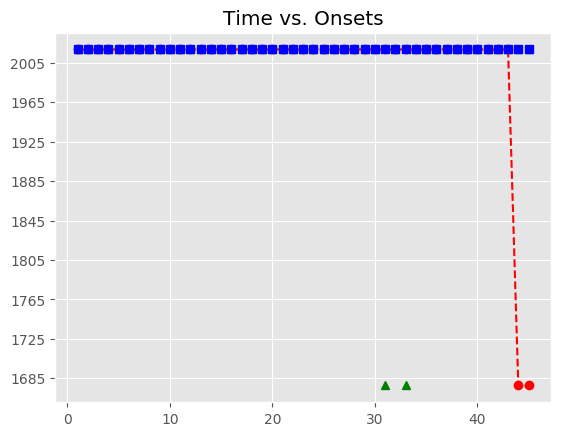

Values plotted in this chart, from the file beside it:
, Asynchrony, Tap Onset, Test, True Onset, User ID, IOI, Max, Min, Sanitized Tap Onset, Sanitized Asynchrony, Sanitized Mean Asynchrony, Sanitized Std Dev Asynchrony, Mean Asynchrony, Std Dev Asynchrony, Missed Taps, Phase Correction Response
1, 373, 2018-06-14 10:58:07.166222000, H1a2, 2018-06-14 10:58:06.793173000, 506, 0 days 00:00:00.335679000, 2018-06-14 10:58:06.961012500, 2018-06-14 10:58:06.625192500, 2018-06-14 10:58:06.850663000, 57.49, 40.73, 74.78, 476.3, 135.8, 2, -20.12
2, 377.2, 2018-06-14 10:58:07.506046000, H1a2, 2018-06-14 10:58:07.128852000, 506, 0 days 00:00:00.319836000, 2018-06-14 10:58:07.288770000, 2018-06-14 10:58:06.961012500, 2018-06-14 10:58:07.166222000, 37.37, 40.73, 74.78, 476.3, 135.8, 2, 19.99
3, 393, 2018-06-14 10:58:07.841645000, H1a2, 2018-06-14 10:58:07.448688000, 506, 0 days 00:00:00.335953000, 2018-06-14 10:58:07.616664500, 2018-06-14 10:58:07.288770000, 2018-06-14 10:58:07.506046000, 57.36, 40.73, 74.78, 476.3, 135.8, 2, -0.354
4, 384.5, 2018-06-14 10:58:08.169169000, H1a2, 2018-06-14 10:58:07.784641000, 506, 0 days 00:00:00.335615000, 2018-06-14 10:58:07.952448500, 2018-06-14 10:58:07.616664500, 2018-06-14 10:58:07.841645000, 57, 40.73, 74.78, 476.3, 135.8, 2, -8.091
5, 384.8, 2018-06-14 10:58:08.505042000, H1a2, 2018-06-14 10:58:08.120256000, 506, 0 days 00:00:00.335949000, 2018-06-14 10:58:08.288230500, 2018-06-14 10:58:07.952448500, 2018-06-14 10:58:08.169169000, 48.91, 40.73, 74.78, 476.3, 135.8, 2, -0.076
6, 405, 2018-06-14 10:58:08.861234000, H1a2, 2018-06-14 10:58:08.456205000, 506, 0 days 00:00:00.335920000, 2018-06-14 10:58:08.624165000, 2018-06-14 10:58:08.288230500, 2018-06-14 10:58:08.505042000, 48.84, 40.73, 74.78, 476.3, 135.8, 2, 20.27
7, 372, 2018-06-14 10:58:09.164096000, H1a2, 2018-06-14 10:58:08.792125000, 506, 0 days 00:00:00.319721000, 2018-06-14 10:58:08.951985500, 2018-06-14 10:58:08.624165000, 2018-06-14 10:58:08.861234000, 69.11, 40.73, 74.78, 476.3, 135.8, 2, -16.86
8, 412.5, 2018-06-14 10:58:09.524352000, H1a2, 2018-06-14 10:58:09.111846000, 506, 0 days 00:00:00.335938000, 2018-06-14 10:58:09.279815000, 2018-06-14 10:58:08.951985500, 2018-06-14 10:58:09.164096000, 52.25, 40.73, 74.78, 476.3, 135.8, 2, 24.32
9, 404.3, 2018-06-14 10:58:09.852108000, H1a2, 2018-06-14 10:58:09.447784000, 506, 0 days 00:00:00.335812000, 2018-06-14 10:58:09.615690000, 2018-06-14 10:58:09.279815000, 2018-06-14 10:58:09.524352000, 76.57, 40.73, 74.78, 476.3, 135.8, 2, -8.056
10, 396, 2018-06-14 10:58:10.179567000, H1a2, 2018-06-14 10:58:09.783596000, 506, 0 days 00:00:00.335538000, 2018-06-14 10:58:09.951365000, 2018-06-14 10:58:09.615690000, 2018-06-14 10:58:09.852108000, 68.51, 40.73, 74.78, 476.3, 135.8, 2, -8.079
11, 379.7, 2018-06-14 10:58:10.498786000, H1a2, 2018-06-14 10:58:10.119134000, 506, 0 days 00:00:00.336102000, 2018-06-14 10:58:10.287185000, 2018-06-14 10:58:09.951365000, 2018-06-14 10:58:10.179567000, 60.43, 40.73, 74.78, 476.3, 135.8, 2, -16.88
12, 366.8, 2018-06-14 10:58:10.822084000, H1a2, 2018-06-14 10:58:10.455236000, 506, 0 days 00:00:00.319879000, 2018-06-14 10:58:10.615175500, 2018-06-14 10:58:10.287185000, 2018-06-14 10:58:10.498786000, 43.55, 40.73, 74.78, 476.3, 135.8, 2, 3.419
13, 407.4, 2018-06-14 10:58:11.182537000, H1a2, 2018-06-14 10:58:10.775115000, 506, 0 days 00:00:00.335528000, 2018-06-14 10:58:10.942879000, 2018-06-14 10:58:10.615175500, 2018-06-14 10:58:10.822084000, 46.97, 40.73, 74.78, 476.3, 135.8, 2, 24.93
14, 386.9, 2018-06-14 10:58:11.497565000, H1a2, 2018-06-14 10:58:11.110643000, 506, 0 days 00:00:00.336024000, 2018-06-14 10:58:11.278655000, 2018-06-14 10:58:10.942879000, 2018-06-14 10:58:11.182537000, 71.89, 40.73, 74.78, 476.3, 135.8, 2, -21
15, 394.7, 2018-06-14 10:58:11.841388000, H1a2, 2018-06-14 10:58:11.446667000, 506, 0 days 00:00:00.335912000, 2018-06-14 10:58:11.614623000, 2018-06-14 10:58:11.278655000, 2018-06-14 10:58:11.497565000, 50.9, 40.73, 74.78, 476.3, 135.8, 2, 7.911
16, 399.1, 2018-06-14 10:58:12.181638000, H1a2, 2018-06-14 10:58:11.782579000, 506, 0 days 00:00:00.335810000, 2018-06-14 10:58:11.950484000, 2018-06-14 10:58:11.614623000, 2018-06-14 10:58:11.841388000, 58.81, 40.73, 74.78, 476.3, 135.8, 2, 4.44
17, 382.2, 2018-06-14 10:58:12.500614000, H1a2, 2018-06-14 10:58:12.118389000, 506, 0 days 00:00:00.335649000, 2018-06-14 10:58:12.286213500, 2018-06-14 10:58:11.950484000, 2018-06-14 10:58:12.181638000, 63.25, 40.73, 74.78, 476.3, 135.8, 2, -16.67
18, 386.6, 2018-06-14 10:58:12.840676000, H1a2, 2018-06-14 10:58:12.454038000, 506, 0 days 00:00:00.320045000, 2018-06-14 10:58:12.614060500, 2018-06-14 10:58:12.286213500, 2018-06-14 10:58:12.500614000, 46.58, 40.73, 74.78, 476.3, 135.8, 2, 20.02
19, 377.9, 2018-06-14 10:58:13.151971000, H1a2, 2018-06-14 10:58:12.774083000, 506, 0 days 00:00:00.335581000, 2018-06-14 10:58:12.941873500, 2018-06-14 10:58:12.614060500, 2018-06-14 10:58:12.840676000, 66.59, 40.73, 74.78, 476.3, 135.8, 2, -24.29
20, 382.1, 2018-06-14 10:58:13.491796000, H1a2, 2018-06-14 10:58:13.109664000, 506, 0 days 00:00:00.336105000, 2018-06-14 10:58:13.277716500, 2018-06-14 10:58:12.941873500, 2018-06-14 10:58:13.151971000, 42.31, 40.73, 74.78, 476.3, 135.8, 2, 3.72
21, 373.4, 2018-06-14 10:58:13.819162000, H1a2, 2018-06-14 10:58:13.445769000, 506, 0 days 00:00:00.335835000, 2018-06-14 10:58:13.613686500, 2018-06-14 10:58:13.277716500, 2018-06-14 10:58:13.491796000, 46.03, 40.73, 74.78, 476.3, 135.8, 2, -8.469
22, 373, 2018-06-14 10:58:14.154636000, H1a2, 2018-06-14 10:58:13.781604000, 506, 0 days 00:00:00.335627000, 2018-06-14 10:58:13.949417500, 2018-06-14 10:58:13.613686500, 2018-06-14 10:58:13.819162000, 37.56, 40.73, 74.78, 476.3, 135.8, 2, -0.153
23, 352.9, 2018-06-14 10:58:14.470158000, H1a2, 2018-06-14 10:58:14.117231000, 506, 0 days 00:00:00.319833000, 2018-06-14 10:58:14.277147500, 2018-06-14 10:58:13.949417500, 2018-06-14 10:58:14.154636000, 37.41, 40.73, 74.78, 476.3, 135.8, 2, -4.311
24, 376.8, 2018-06-14 10:58:14.813839000, H1a2, 2018-06-14 10:58:14.437064000, 506, 0 days 00:00:00.335952000, 2018-06-14 10:58:14.605040000, 2018-06-14 10:58:14.277147500, 2018-06-14 10:58:14.470158000, 33.09, 40.73, 74.78, 476.3, 135.8, 2, 7.729
25, 385, 2018-06-14 10:58:15.157970000, H1a2, 2018-06-14 10:58:14.773016000, 506, 0 days 00:00:00.335769000, 2018-06-14 10:58:14.940900500, 2018-06-14 10:58:14.605040000, 2018-06-14 10:58:14.813839000, 40.82, 40.73, 74.78, 476.3, 135.8, 2, 8.362
26, 441.9, 2018-06-14 10:58:15.550712000, H1a2, 2018-06-14 10:58:15.108785000, 506, 0 days 00:00:00.335680000, 2018-06-14 10:58:15.276625000, 2018-06-14 10:58:14.940900500, 2018-06-14 10:58:15.157970000, 49.19, 40.73, 74.78, 476.3, 135.8, 2, 57.06
27, 450.4, 2018-06-14 10:58:15.894835000, H1a2, 2018-06-14 10:58:15.444465000, 506, 0 days 00:00:00.335714000, 2018-06-14 10:58:15.612322000, 2018-06-14 10:58:15.276625000, 2018-06-14 10:58:15.550712000, 106.2, 40.73, 74.78, 476.3, 135.8, 2, 8.409
28, 479.3, 2018-06-14 10:58:16.259449000, H1a2, 2018-06-14 10:58:15.780179000, 506, 0 days 00:00:00.319832000, 2018-06-14 10:58:15.940095000, 2018-06-14 10:58:15.612322000, 2018-06-14 10:58:15.894835000, 114.7, 40.73, 74.78, 476.3, 135.8, 2, 44.78
29, 503.2, 2018-06-14 10:58:16.603234000, H1a2, 2018-06-14 10:58:16.100011000, 506, 0 days 00:00:00.335969000, 2018-06-14 10:58:16.267995500, 2018-06-14 10:58:15.940095000, 2018-06-14 10:58:16.259449000, 159.4, 40.73, 74.78, 476.3, 135.8, 2, 7.816
30, 511, 2018-06-14 10:58:16.946945000, H1a2, 2018-06-14 10:58:16.435980000, 506, 0 days 00:00:00.336132000, 2018-06-14 10:58:16.604046000, 2018-06-14 10:58:16.267995500, 2018-06-14 10:58:16.603234000, 167.3, 40.73, 74.78, 476.3, 135.8, 2, 
31, 490.3, 2018-06-14 10:58:17.262410000, H1a2, 2018-06-14 10:58:16.772112000, 506, 0 days 00:00:00.335504000, 2018-06-14 10:58:16.939864000, 2018-06-14 10:58:16.604046000, , , 40.73, 74.78, 476.3, 135.8, 2, 
32, 625.6, 2018-06-14 10:58:17.733212000, H1a2, 2018-06-14 10:58:17.107616000, 506, 0 days 00:00:00.335979000, 2018-06-14 10:58:17.275605500, 2018-06-14 10:58:16.939864000, 2018-06-14 10:58:16.946945000, -160.7, 40.73, 74.78, 476.3, 135.8, 2, 
33, 695, 2018-06-14 10:58:18.138552000, H1a2, 2018-06-14 10:58:17.443595000, 506, 0 days 00:00:00.319977000, 2018-06-14 10:58:17.603583500, 2018-06-14 10:58:17.275605500, , , 40.73, 74.78, 476.3, 135.8, 2, 
34, 739.4, 2018-06-14 10:58:18.502938000, H1a2, 2018-06-14 10:58:17.763572000, 506, 0 days 00:00:00.335492000, 2018-06-14 10:58:17.931318000, 2018-06-14 10:58:17.603583500, 2018-06-14 10:58:17.733212000, -30.36, 40.73, 74.78, 476.3, 135.8, 2, 69.85
35, 768.4, 2018-06-14 10:58:18.867419000, H1a2, 2018-06-14 10:58:18.099064000, 506, 0 days 00:00:00.336069000, 2018-06-14 10:58:18.267098500, 2018-06-14 10:58:17.931318000, 2018-06-14 10:58:18.138552000, 39.49, 40.73, 74.78, 476.3, 135.8, 2, 28.32
36, 796.5, 2018-06-14 10:58:19.231603000, H1a2, 2018-06-14 10:58:18.435133000, 506, 0 days 00:00:00.335938000, 2018-06-14 10:58:18.603102000, 2018-06-14 10:58:18.267098500, 2018-06-14 10:58:18.502938000, 67.81, 40.73, 74.78, 476.3, 135.8, 2, 28.54
37, 804.8, 2018-06-14 10:58:19.575873000, H1a2, 2018-06-14 10:58:18.771071000, 506, 0 days 00:00:00.335559000, 2018-06-14 10:58:18.938850500, 2018-06-14 10:58:18.603102000, 2018-06-14 10:58:18.867419000, 96.35, 40.73, 74.78, 476.3, 135.8, 2, 28.62
38, 567.2, 2018-06-14 10:58:19.673870000, H1a2, 2018-06-14 10:58:19.106630000, 506, 0 days 00:00:00.336115000, 2018-06-14 10:58:19.274687500, 2018-06-14 10:58:18.938850500, 2018-06-14 10:58:19.231603000, 125, 40.73, 74.78, 476.3, 135.8, 2, 8.155
39, 497, 2018-06-14 10:58:19.939728000, H1a2, 2018-06-14 10:58:19.442745000, 506, 0 days 00:00:00.319856000, 2018-06-14 10:58:19.602673000, 2018-06-14 10:58:19.274687500, 2018-06-14 10:58:19.575873000, 133.1, 40.73, 74.78, 476.3, 135.8, 2, -221.9
40, 533.6, 2018-06-14 10:58:20.296234000, H1a2, 2018-06-14 10:58:19.762601000, 506, 0 days 00:00:00.335772000, 2018-06-14 10:58:19.930487000, 2018-06-14 10:58:19.602673000, 2018-06-14 10:58:19.673870000, -88.73, 40.73, 74.78, 476.3, 135.8, 2, -69.91
41, 541.7, 2018-06-14 10:58:20.640096000, H1a2, 2018-06-14 10:58:20.098373000, 506, 0 days 00:00:00.335901000, 2018-06-14 10:58:20.266323500, 2018-06-14 10:58:19.930487000, 2018-06-14 10:58:19.939728000, -158.6, 40.73, 74.78, 476.3, 135.8, 2, 20.61
42, 660.5, 2018-06-14 10:58:21.094733000, H1a2, 2018-06-14 10:58:20.434274000, 506, 0 days 00:00:00.335762000, 2018-06-14 10:58:20.602155000, 2018-06-14 10:58:20.266323500, 2018-06-14 10:58:20.296234000, -138, 40.73, 74.78, 476.3, 135.8, 2, 8.1
43, 746.4, 2018-06-14 10:58:21.516435000, H1a2, 2018-06-14 10:58:20.770036000, 506, 0 days 00:00:00.335636000, 2018-06-14 10:58:20.937854000, 2018-06-14 10:58:20.602155000, 2018-06-14 10:58:20.640096000, -129.9, 40.73, 74.78, 476.3, 135.8, 2, 119
44, , , H1a2, 2018-06-14 10:58:21.105672000, 506, 0 days 00:00:00.320020000, 2018-06-14 10:58:21.265682000, 2018-06-14 10:58:20.937854000, 2018-06-14 10:58:21.094733000, -10.94, 40.73, 74.78, 476.3, 135.8, 2, 101.7
45, , , H1a2, 2018-06-14 10:58:21.425692000, 506, 0 days 00:00:00.335915000, 2018-06-14 10:58:21.593649500, 2018-06-14 10:58:21.265682000, 2018-06-14 10:58:21.516435000, 90.74, 40.73, 74.78, 476.3, 135.8, 2, 
